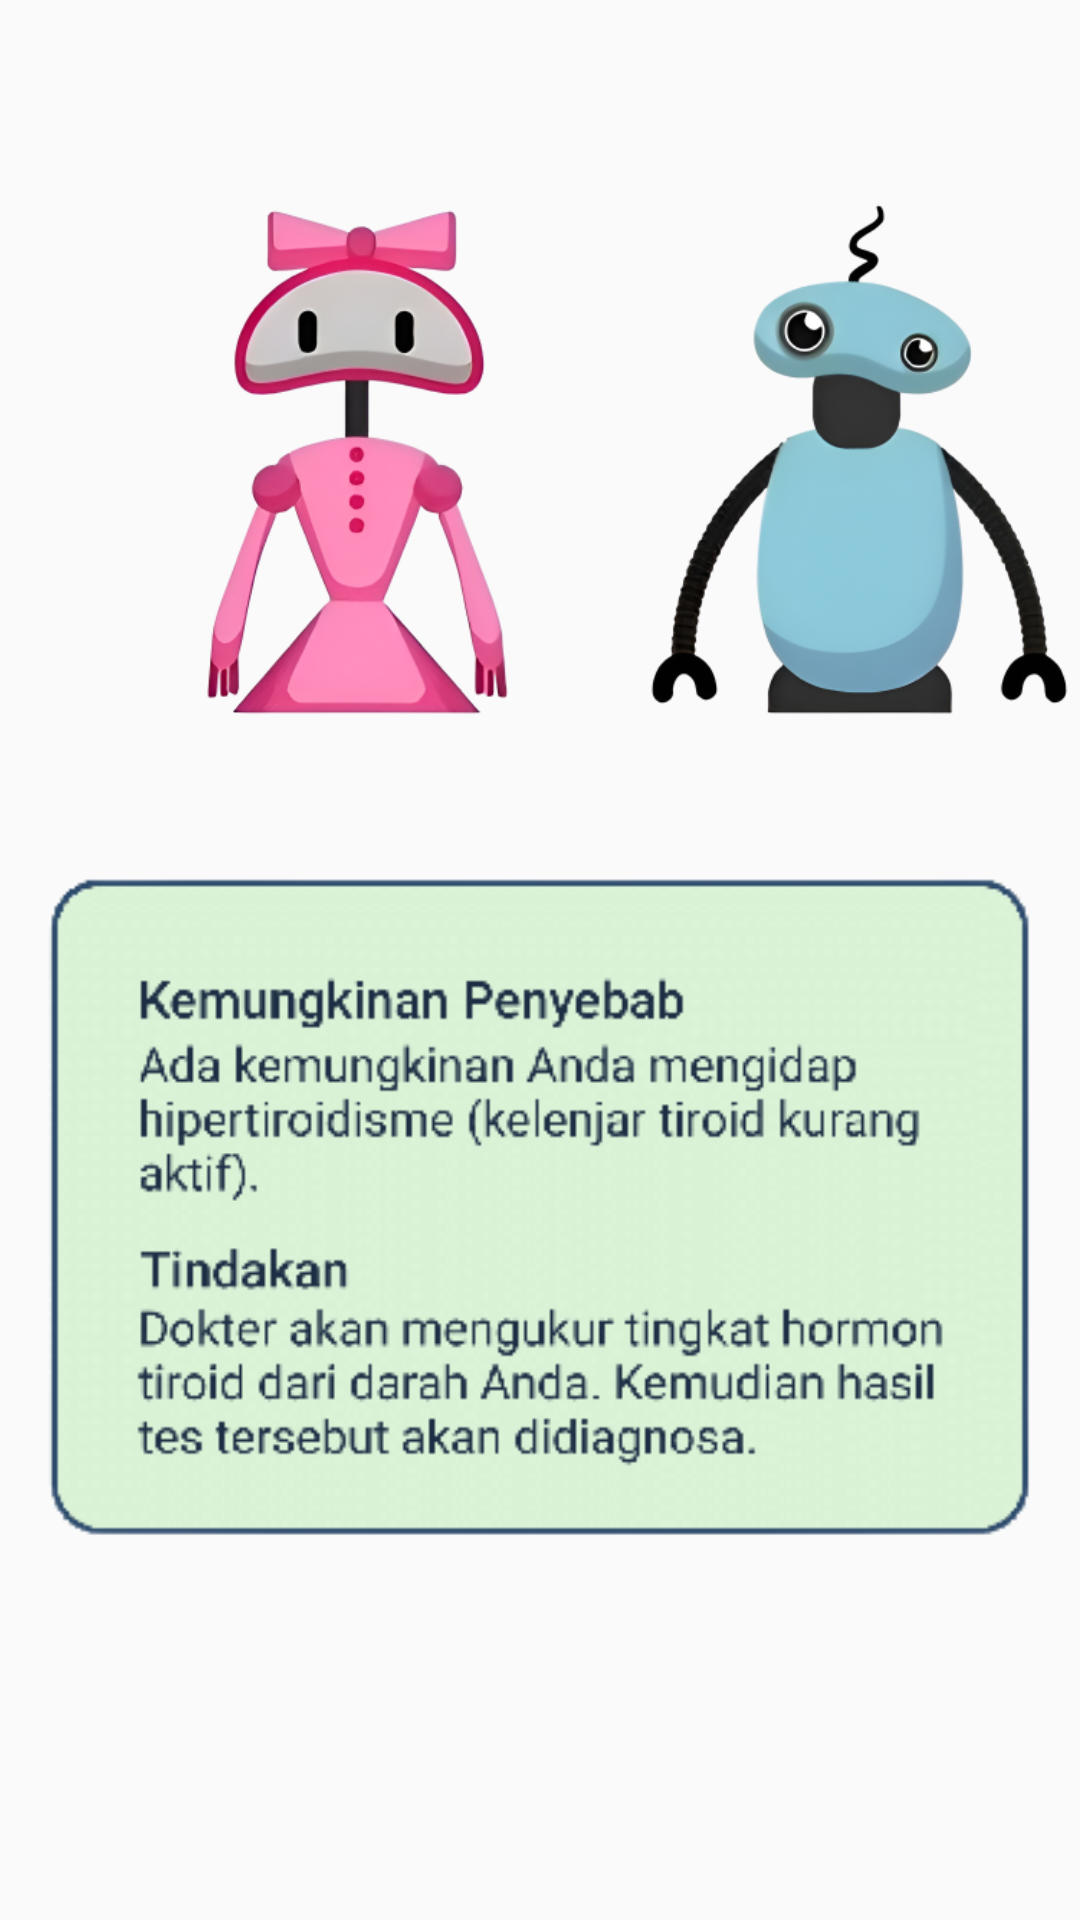

Android layout source for this screen:
<!-- AndroidManifest.xml: application theme Theme.NinaZu -->
<!-- res/layout/activity_ans3.xml -->
<?xml version="1.0" encoding="utf-8"?>
<LinearLayout xmlns:android="http://schemas.android.com/apk/res/android"
    xmlns:app="http://schemas.android.com/apk/res-auto"
    xmlns:tools="http://schemas.android.com/tools"
    android:layout_width="match_parent"
    android:layout_height="match_parent"
    tools:context=".ans3"
    android:orientation="vertical">

    <ImageView
        android:layout_width="300dp"
        android:layout_height="200dp"
        android:src="@drawable/robot_ninazu"
        android:layout_marginLeft="60dp"
        android:layout_marginRight="20dp"
        android:layout_marginTop="50dp"/>

    <ImageView
        android:layout_width="wrap_content"
        android:layout_height="wrap_content"
        android:src="@drawable/ans3"
        android:layout_gravity="center"
        android:layout_marginTop="30dp"/>

</LinearLayout>
<!-- resources referenced by this layout -->
<resources>
  <!-- drawable ans3: png bitmap (drawable-v24, 30902 bytes) -->
  <!-- drawable robot_ninazu: png bitmap (drawable-v24, 145729 bytes) -->
  <style name="Theme.NinaZu" parent="Theme.AppCompat.Light.NoActionBar">
          
          <item name="colorPrimary">@color/blue_black</item>
          <item name="colorPrimaryVariant">@color/black</item>
          <item name="colorOnPrimary">@color/white</item>
          
          <item name="colorSecondary">@color/teal_200</item>
          <item name="colorSecondaryVariant">@color/teal_700</item>
          <item name="colorOnSecondary">@color/black</item>
          
          <item name="android:statusBarColor" tools:targetApi="l">?attr/colorPrimaryVariant</item>
          
      </style>
  <color name="blue_black">#0D3663</color>
  <color name="black">#FF000000</color>
  <color name="white">#FFFFFFFF</color>
  <color name="teal_200">#FF03DAC5</color>
  <color name="teal_700">#FF018786</color>
</resources>
